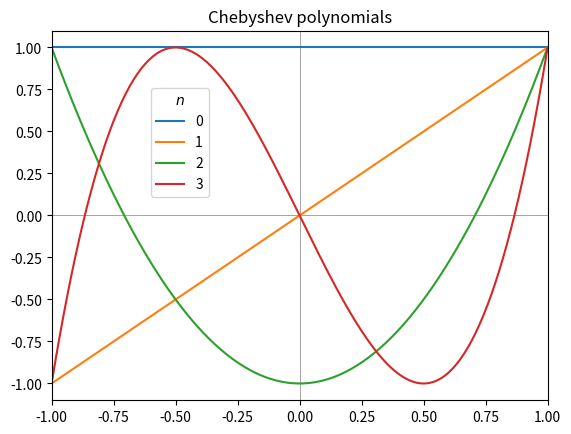

Python code for this plot:
import numpy as np
import scipy.special
import matplotlib.pyplot as plt

x = np.linspace(-1, 1, 256)
cb0 = np.polynomial.Chebyshev.basis(0)(x)
cb1 = np.polynomial.Chebyshev.basis(1)(x)
cb2 = np.polynomial.Chebyshev.basis(2)(x)
cb3 = np.polynomial.Chebyshev.basis(3)(x)

fig, ax = plt.subplots(1, 1)

ax.plot(x, cb0, label='0')
ax.plot(x, cb1, label='1')
ax.plot(x, cb2, label='2')
ax.plot(x, cb3, label='3')
ax.axhline(color="grey", zorder=-1, lw=0.5)
ax.axvline(color="grey", zorder=-1, lw=0.5)
ax.set_ylim(-1.1, 1.1)
ax.set_title('Chebyshev polynomials')
ax.set_xlim(-1, 1)
ax.legend(title='$n$', loc=(0.2, 0.55))

plt.savefig('cheb.pdf')
plt.show()
